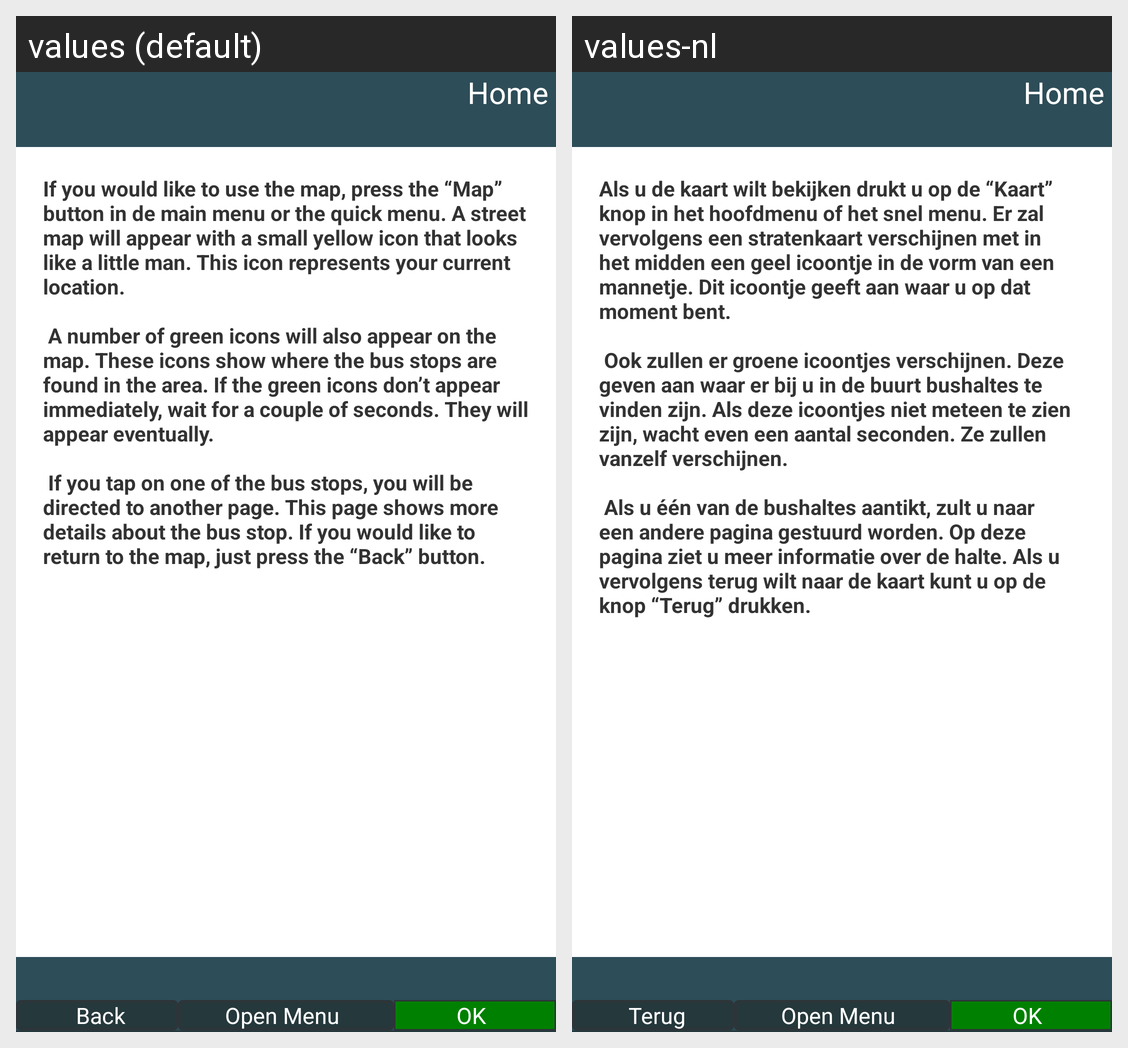

The Android screen above is rendered under two locales of the same app. Produce the string resources it draws, with the default and per-locale values.
Android screen res/layout/activity_help_map.xml rendered under 2 locales, left to right: values (default), values-nl. Device: Nexus 5 (rendered at 1080×1920; each locale shown at half size, 540×960, under a caption strip naming it); theme AppTheme.
Strings drawn on this screen, with the default value and each locale's value (text and hints the layout hard-codes, and strings that could not be matched under every locale, appear in the picture but are not listed):

help_map
  values: If you would like to use the map, press the “Map” button in de main menu or the quick menu. A street map will appear with a small yellow icon that looks like a little man. This icon represents your current location.
      
       A number of green icons will also appear on the map. These icons show where the bus stops are found in the area. If the green icons don’t appear immediately, wait for a couple of …[clipped]
  values-nl: Als u de kaart wilt bekijken drukt u op de “Kaart” knop in het hoofdmenu of het snel menu. Er zal vervolgens een stratenkaart verschijnen met in het midden een geel icoontje in de vorm van een mannetje. Dit icoontje geeft aan waar u op dat moment bent.
      
       Ook zullen er groene icoontjes verschijnen. Deze geven aan waar er bij u in de buurt bushaltes te vinden zijn. Als deze icoontjes niet meteen te …[clipped]

header_button_home
  values: Home
  values-nl: Home

footer_button_back
  values: Back
  values-nl: Terug

footer_button_menu_open
  values: Open Menu
  values-nl: Open Menu

footer_button_ok
  values: OK
  values-nl: OK
